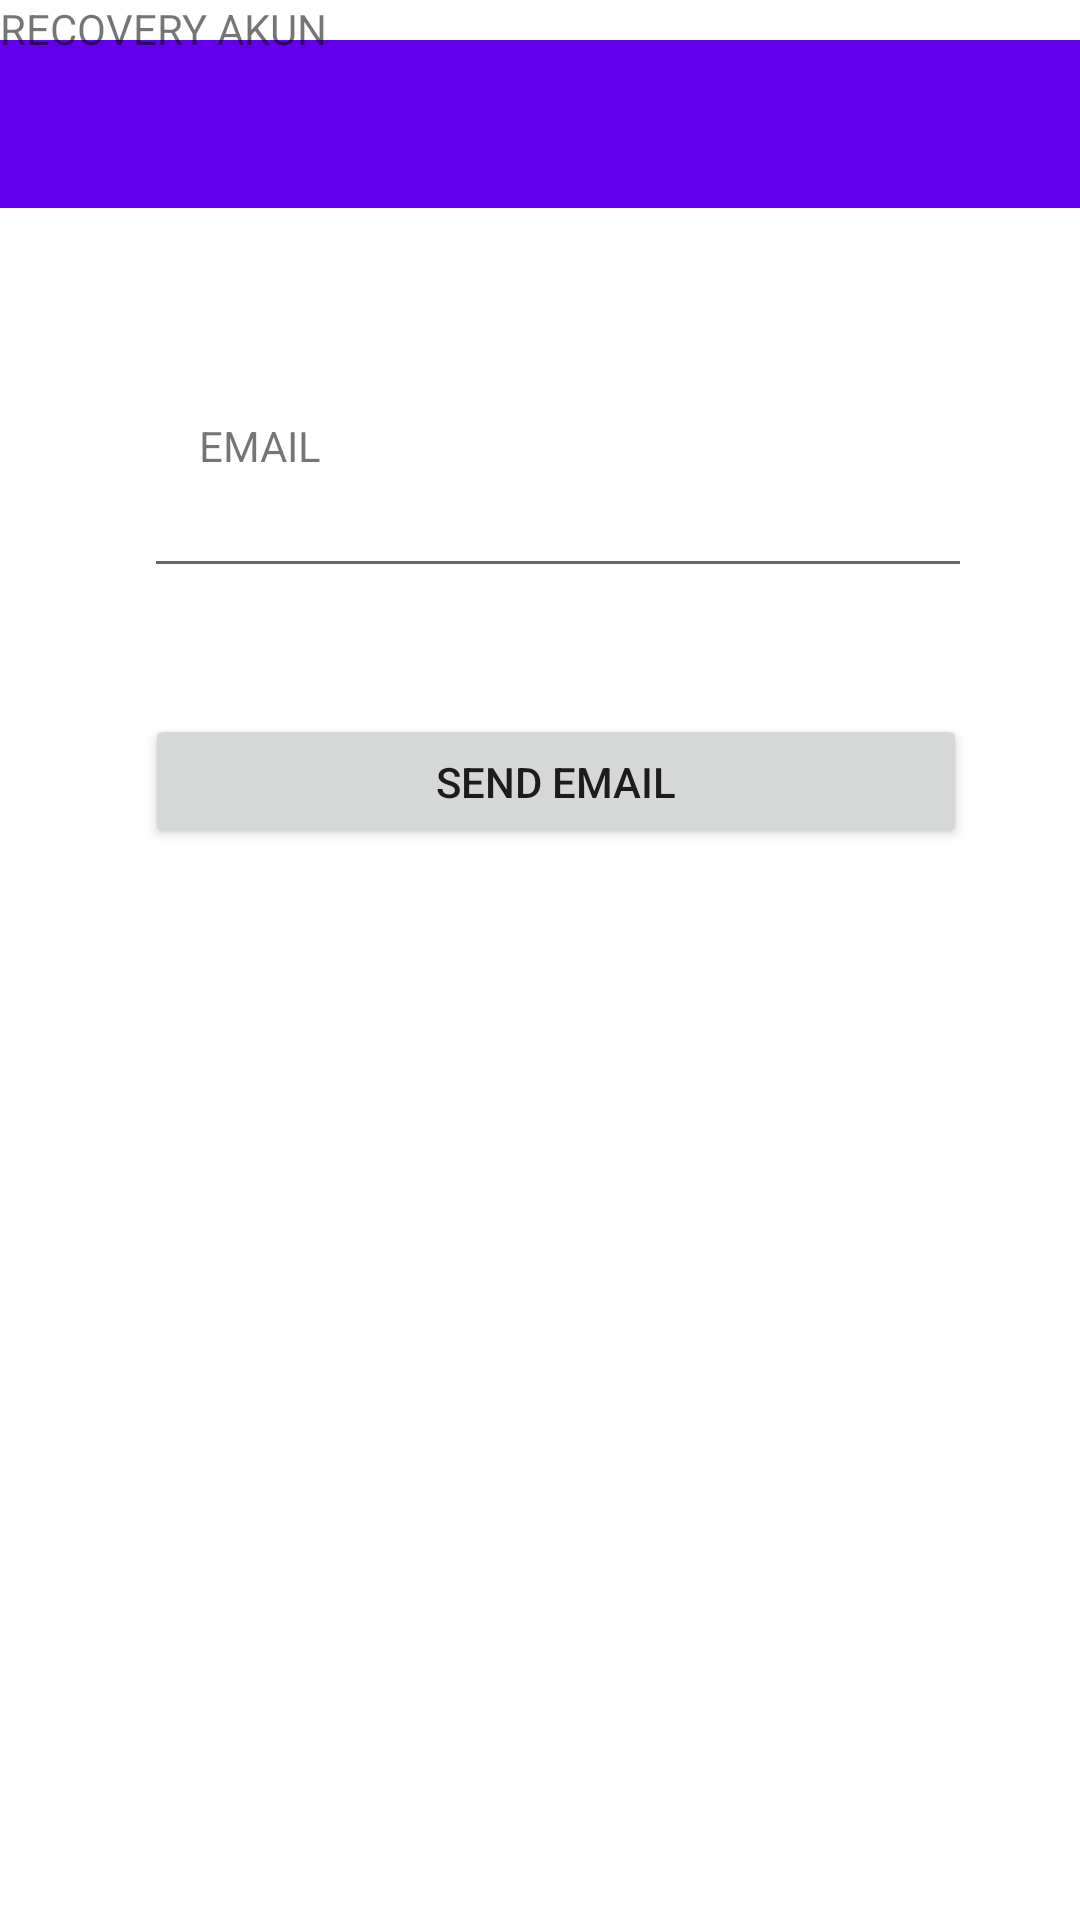

The Android layout XML behind this screen, and the referenced resources:
<!-- AndroidManifest.xml: application theme Theme.Aplikasi_Responsi -->
<!-- res/layout/activity_recovery.xml -->
<?xml version="1.0" encoding="utf-8"?>
<androidx.constraintlayout.widget.ConstraintLayout xmlns:android="http://schemas.android.com/apk/res/android"
    xmlns:app="http://schemas.android.com/apk/res-auto"
    xmlns:tools="http://schemas.android.com/tools"
    android:layout_width="match_parent"
    android:layout_height="match_parent"
    tools:context=".RecoveryActivity">

    <com.google.android.material.appbar.MaterialToolbar
        android:id="@+id/materialToolbar"
        android:layout_width="402dp"
        android:layout_height="wrap_content"
        android:background="?attr/colorPrimary"
        android:minHeight="?attr/actionBarSize"
        android:theme="?attr/actionBarTheme"
        app:layout_constraintBottom_toBottomOf="parent"
        app:layout_constraintEnd_toEndOf="parent"
        app:layout_constraintHorizontal_bias="0.777"
        app:layout_constraintStart_toStartOf="parent"
        app:layout_constraintTop_toTopOf="parent"
        app:layout_constraintVertical_bias="0.023" />

    <ImageButton
        android:id="@+id/imageButton2"
        android:layout_width="79dp"
        android:layout_height="55dp"
        android:backgroundTint="?attr/colorPrimary"
        app:layout_constraintBottom_toBottomOf="parent"
        app:layout_constraintEnd_toEndOf="parent"
        app:layout_constraintHorizontal_bias="0.019"
        app:layout_constraintStart_toStartOf="parent"
        app:layout_constraintTop_toTopOf="parent"
        app:layout_constraintVertical_bias="0.023"
        app:srcCompat="@drawable/ic_baseline_arrow_back_24" />

    <EditText
        android:id="@+id/txtEmail"
        android:layout_width="276dp"
        android:layout_height="41dp"
        android:ems="10"
        android:inputType=""
        android:text=""
        app:layout_constraintBottom_toBottomOf="parent"
        app:layout_constraintEnd_toEndOf="parent"
        app:layout_constraintHorizontal_bias="0.57"
        app:layout_constraintStart_toStartOf="parent"
        app:layout_constraintTop_toTopOf="parent"
        app:layout_constraintVertical_bias="0.259" />

    <TextView
        android:id="@+id/texEmail"
        android:layout_width="wrap_content"
        android:layout_height="wrap_content"
        android:text="EMAIL"
        app:layout_constraintBottom_toBottomOf="parent"
        app:layout_constraintEnd_toEndOf="parent"
        app:layout_constraintHorizontal_bias="0.208"
        app:layout_constraintStart_toStartOf="parent"
        app:layout_constraintTop_toTopOf="parent"
        app:layout_constraintVertical_bias="0.224" />

    <Button
        android:id="@+id/btnRegister"
        android:layout_width="274dp"
        android:layout_height="45dp"
        android:text="Send Email"
        app:layout_constraintBottom_toBottomOf="parent"
        app:layout_constraintEnd_toEndOf="parent"
        app:layout_constraintHorizontal_bias="0.562"
        app:layout_constraintStart_toStartOf="parent"
        app:layout_constraintTop_toTopOf="parent"
        app:layout_constraintVertical_bias="0.4" />

    <TextView
        android:id="@+id/textTitle"
        android:layout_width="280dp"
        android:layout_height="38dp"
        android:text="RECOVERY AKUN"
        tools:layout_editor_absoluteX="93dp"
        tools:layout_editor_absoluteY="25dp" />

</androidx.constraintlayout.widget.ConstraintLayout>
<!-- resources referenced by this layout -->
<resources>
  <style name="Theme.Aplikasi_Responsi" parent="Theme.MaterialComponents.DayNight.DarkActionBar">
          
          <item name="colorPrimary">@color/purple_500</item>
          <item name="colorPrimaryVariant">@color/purple_700</item>
          <item name="colorOnPrimary">@color/white</item>
          
          <item name="colorSecondary">@color/teal_200</item>
          <item name="colorSecondaryVariant">@color/teal_700</item>
          <item name="colorOnSecondary">@color/black</item>
          
          <item name="android:statusBarColor">?attr/colorPrimaryVariant</item>
          
      </style>
  <!-- not gathered from this repository: default colours our renderer supplied (Android Studio template values) -->
  <color name="purple_500">#FF6200EE</color>
  <color name="purple_700">#FF3700B3</color>
  <color name="teal_200">#FF03DAC5</color>
  <color name="teal_700">#FF018786</color>
  <color name="black">#FF000000</color>
  <color name="white">#FFFFFFFF</color>
</resources>
